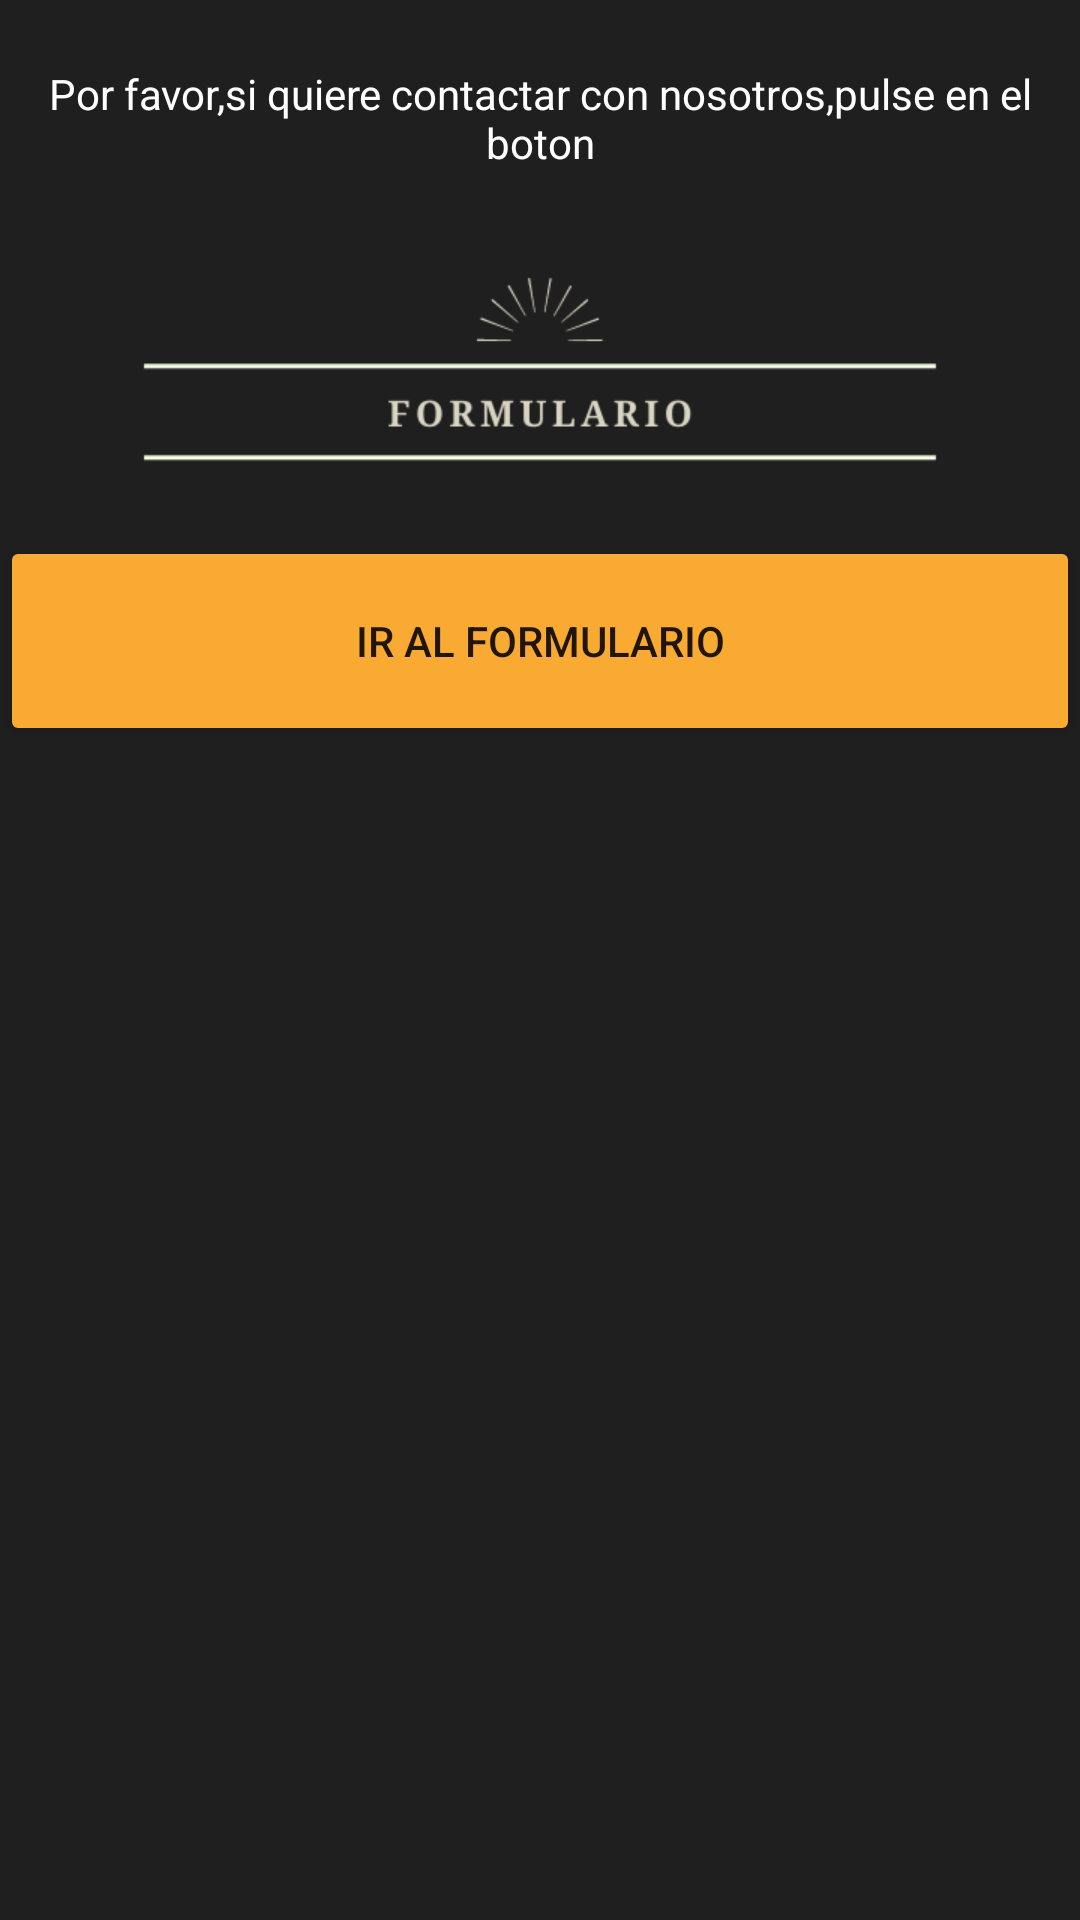

Write the Android layout XML for this screen, with the resource values it uses.
<!-- AndroidManifest.xml: application theme Theme.ProyectoFinalPSP -->
<!-- res/layout/activity_cond.xml -->
<?xml version="1.0" encoding="utf-8"?>
<LinearLayout xmlns:android="http://schemas.android.com/apk/res/android"
    android:layout_width="match_parent"
    android:layout_height="match_parent"
    android:orientation="vertical"
    android:weightSum="1"
    android:background="@color/reply_grey">
    <TableLayout
        android:layout_width="match_parent"
        android:layout_height="wrap_content"
        android:layout_weight="0.1">

        <TextView
            android:layout_width="match_parent"
            android:layout_height="match_parent"
            android:gravity="center"
            android:textColor="@color/white"
            android:text="Por favor,si quiere contactar con nosotros,pulse en el boton" />
    </TableLayout>

    <TableLayout
        android:layout_width="match_parent"
        android:layout_height="wrap_content"
        android:layout_weight="0.2"
        >

        <ImageView
            android:layout_width="match_parent"
            android:layout_height="100dp"
            android:src="@drawable/formulary"
            />
        <Button
            android:layout_width="50dp"
            android:layout_height="70dp"
            android:text="Ir al formulario"
            android:backgroundTint="@color/reply_orange"
            android:id="@+id/boton_link"/>

    </TableLayout>


</LinearLayout>
<!-- resources referenced by this layout -->
<resources>
  <color name="reply_grey">#1F1F1F</color>
  <color name="reply_orange">#f9AA33</color>
  <color name="white">#FFFFFFFF</color>
  <!-- drawable formulary: png bitmap (drawable-v24, 8259 bytes) -->
  <style name="Theme.ProyectoFinalPSP" parent="Theme.AppCompat.Light.NoActionBar">
          
          <item name="colorPrimary">@color/purple_200</item>
          <item name="colorPrimaryVariant">@color/purple_700</item>
          <item name="colorOnPrimary">@color/black</item>
          
          <item name="colorSecondary">@color/teal_200</item>
          <item name="colorSecondaryVariant">@color/teal_200</item>
          <item name="colorOnSecondary">@color/black</item>
          
          <item name="android:statusBarColor" tools:targetApi="l">?attr/colorPrimaryVariant</item>
          
      </style>
  <color name="purple_200">#FFBB86FC</color>
  <color name="purple_700">#FF3700B3</color>
  <color name="black">#FF000000</color>
  <color name="teal_200">#CF8888</color>
</resources>
